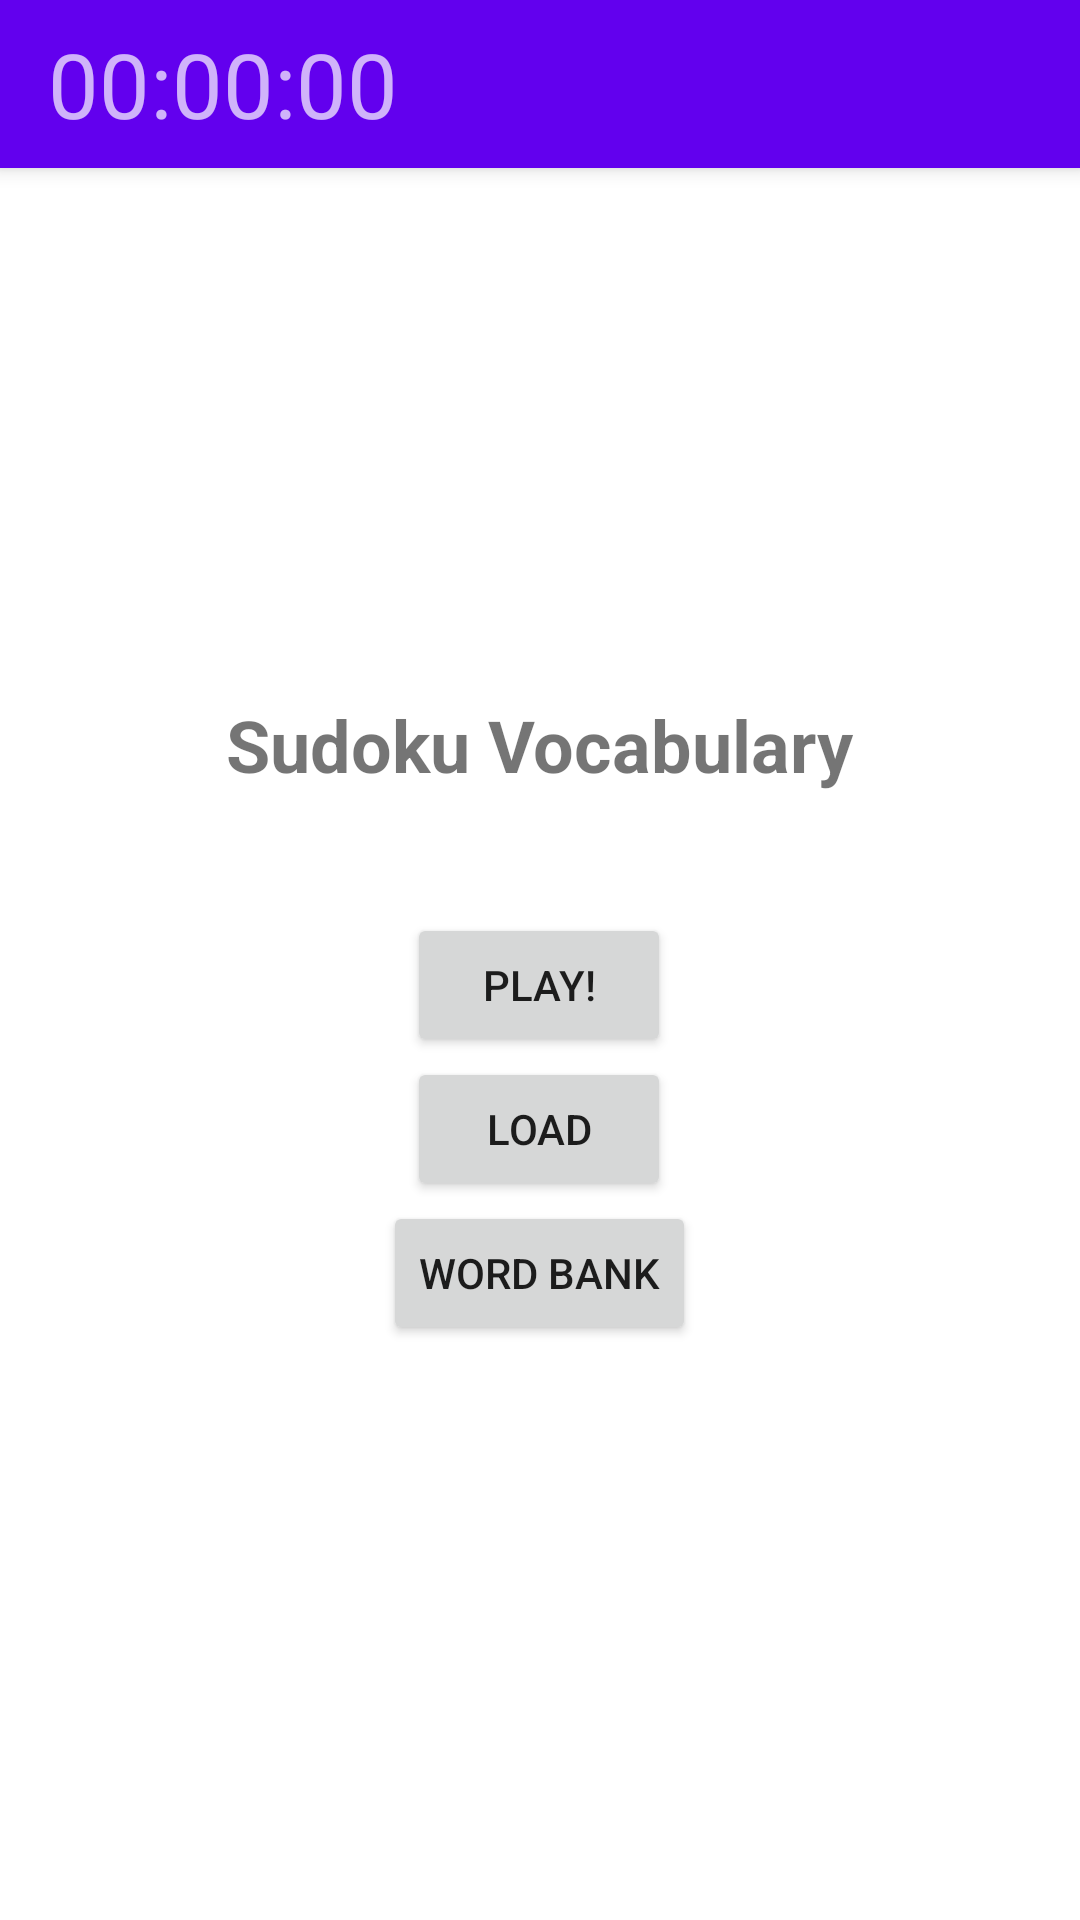

Layout XML and referenced resources for this Android screen:
<!-- AndroidManifest.xml: application theme Theme.SudokuVocabulary -->
<!-- res/layout/activity_main_menu.xml -->
<?xml version="1.0" encoding="utf-8"?>

<RelativeLayout xmlns:android="http://schemas.android.com/apk/res/android"
    xmlns:tools="http://schemas.android.com/tools"
    android:layout_width="match_parent"
    android:layout_height="match_parent"
    tools:context=".activities.MainMenuActivity">

    <include
        android:id="@+id/toolbar"
        layout="@layout/toolbar"/>


    <LinearLayout
        android:id="@+id/linearLayout"
        android:layout_width="match_parent"
        android:layout_height="match_parent"
        android:layout_below="@+id/toolbar"
        android:layout_marginTop="-56dp"
        android:gravity="center"
        android:orientation="vertical">

        <TextView
            android:layout_width="wrap_content"
            android:layout_height="wrap_content"
            android:layout_marginVertical="40dp"
            android:text="@string/app_name"
            android:textSize="24sp"
            android:textStyle="bold" />

        <LinearLayout
            android:layout_width="wrap_content"
            android:layout_height="wrap_content"
            android:gravity="center_horizontal"
            android:orientation="vertical">

            <Button
                android:id="@+id/main_menu_play_button"
                android:layout_width="wrap_content"
                android:layout_height="wrap_content"
                android:text="@string/play_button_text" />

            <Button
                android:id="@+id/load_save_button"
                android:layout_width="wrap_content"
                android:layout_height="wrap_content"
                android:text="Load" />

            <Button
                android:id="@+id/main_menu_word_bank_button"
                android:layout_width="wrap_content"
                android:layout_height="wrap_content"
                android:text="@string/main_menu_word_bank_button_text" />

            

        </LinearLayout>
    </LinearLayout>


</RelativeLayout>
<!-- res/layout/toolbar.xml (included above) -->
<?xml version="1.0" encoding="utf-8"?>

<androidx.appcompat.widget.Toolbar xmlns:android="http://schemas.android.com/apk/res/android"
    android:layout_alignParentTop="true"
    android:layout_width="match_parent"
    android:layout_height="?attr/actionBarSize"
    android:background="?attr/colorPrimary"
    android:elevation="4dp"
    android:id="@+id/toolbar"
    android:theme="@style/ThemeOverlay.AppCompat.Dark.ActionBar">

    <RelativeLayout
        android:layout_width="match_parent"
        android:layout_height="wrap_content">

        <TextView
            android:layout_width="wrap_content"
            android:layout_height="wrap_content"
            android:id="@+id/TimerText"
            android:text="00:00:00"
            android:textSize="30sp"
            android:layout_alignParentLeft="true"/>

    </RelativeLayout>
</androidx.appcompat.widget.Toolbar>
<!-- resources referenced by this layout -->
<resources>
  <string name="app_name">Sudoku Vocabulary</string>
  <string name="main_menu_options_button_text">Options</string>
  <string name="main_menu_word_bank_button_text">Word Bank</string>
  <string name="play_button_text">Play!</string>
  <style name="Theme.SudokuVocabulary" parent="Theme.MaterialComponents.DayNight.NoActionBar">
          
          <item name="colorPrimary">@color/purple_500</item>
          <item name="colorPrimaryVariant">@color/purple_700</item>
          <item name="colorOnPrimary">@color/white</item>
          
          <item name="colorSecondary">@color/teal_200</item>
          <item name="colorSecondaryVariant">@color/teal_700</item>
          <item name="colorOnSecondary">@color/black</item>
          
          <item name="android:statusBarColor">?attr/colorPrimaryVariant</item>
          
          <item name="android:actionButtonStyle">@style/ActionButton</item>
      </style>
  <style name="ActionButton" parent="@android:style/Widget.ActionButton">
          <item name="android:paddingStart">0dp</item>
          <item name="android:paddingEnd">0dp</item>
          <item name="android:minWidth">0dp</item>
      </style>
  <!-- not gathered from this repository: default colours our renderer supplied (Android Studio template values) -->
  <color name="purple_500">#FF6200EE</color>
  <color name="purple_700">#FF3700B3</color>
  <color name="teal_200">#FF03DAC5</color>
  <color name="teal_700">#FF018786</color>
  <color name="black">#FF000000</color>
  <color name="white">#FFFFFFFF</color>
</resources>
